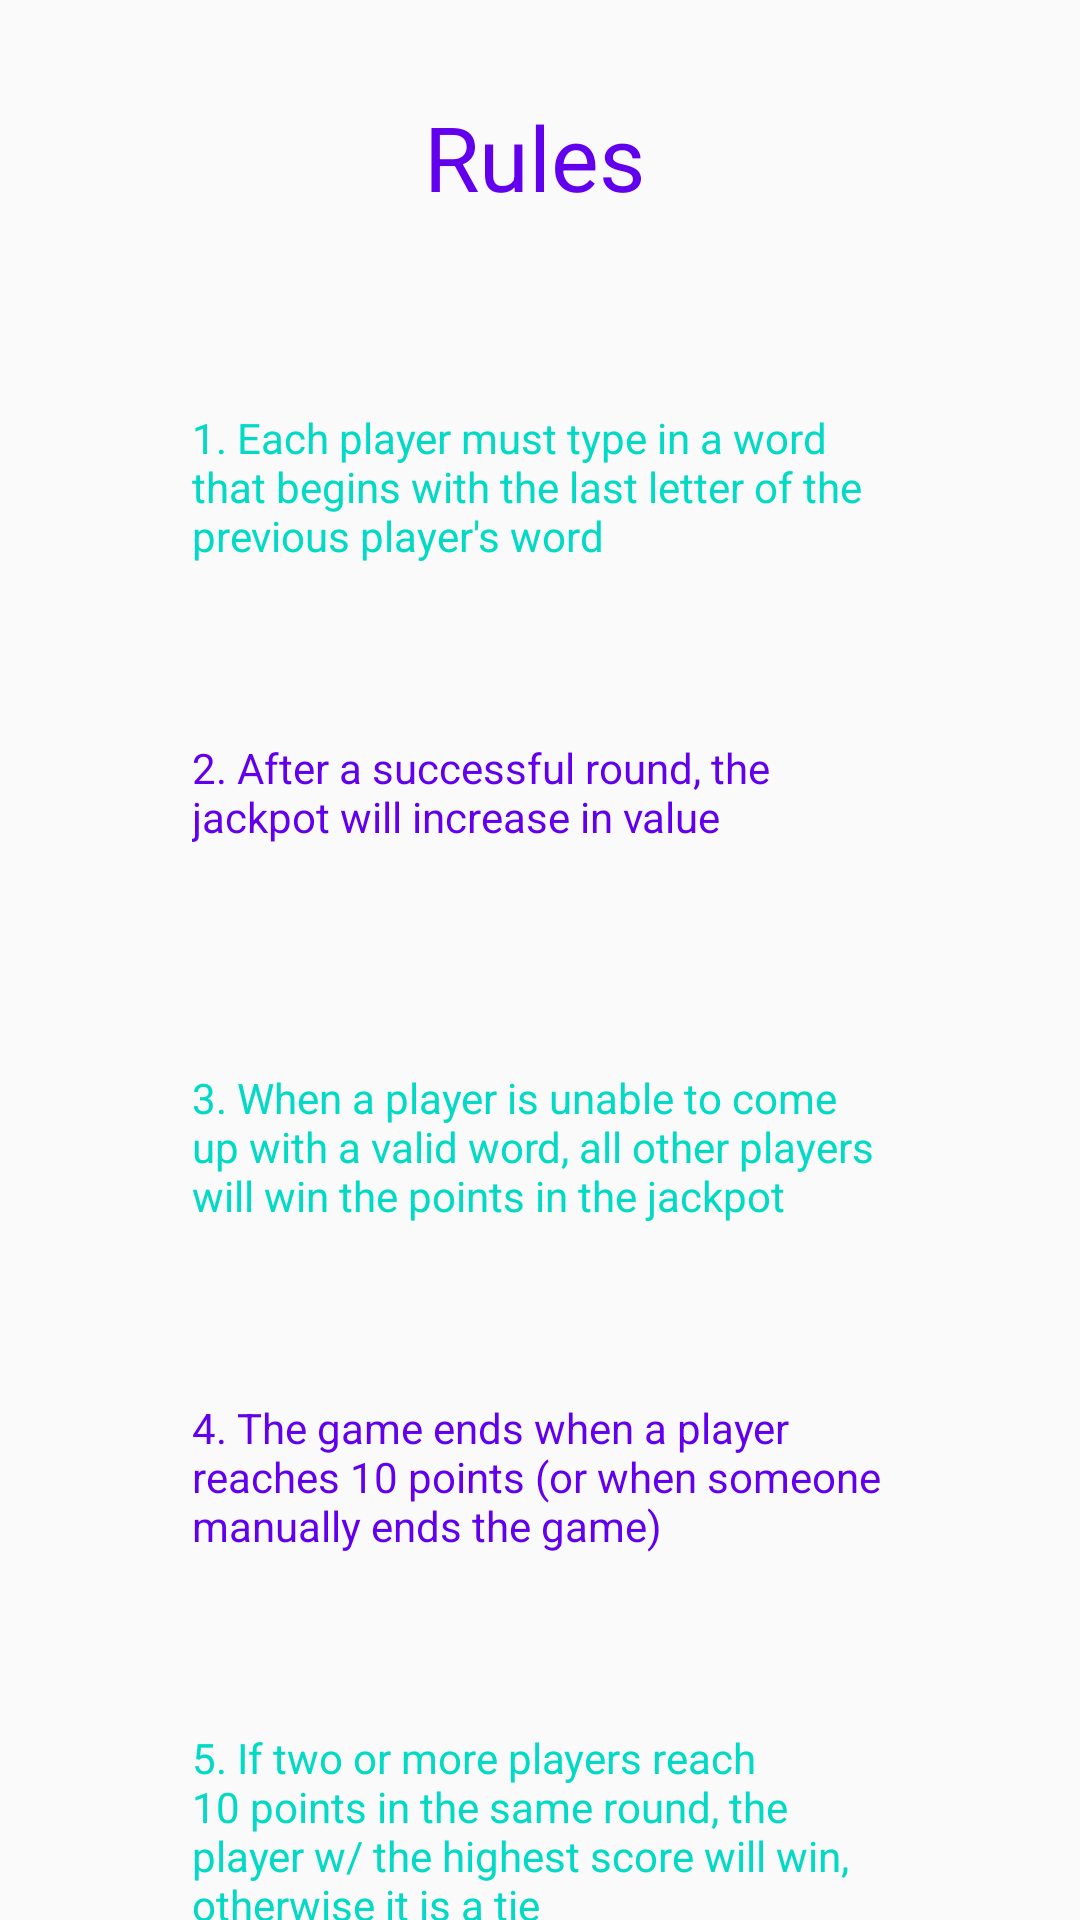

Write the Android layout XML for this screen, with the resource values it uses.
<!-- AndroidManifest.xml: application theme AppTheme -->
<!-- res/layout/activity_rules.xml -->
<?xml version="1.0" encoding="utf-8"?>
<androidx.constraintlayout.widget.ConstraintLayout xmlns:android="http://schemas.android.com/apk/res/android"
    xmlns:app="http://schemas.android.com/apk/res-auto"
    xmlns:tools="http://schemas.android.com/tools"
    android:layout_width="match_parent"
    android:layout_height="match_parent"
    tools:context=".RulesActivity">

    <TextView
        android:id="@+id/header"
        android:layout_width="wrap_content"
        android:layout_height="wrap_content"
        android:layout_marginTop="32dp"
        android:text="Rules"
        android:textColor="@color/colorPrimary"
        android:textSize="30sp"
        app:layout_constraintEnd_toEndOf="parent"
        app:layout_constraintHorizontal_bias="0.494"
        app:layout_constraintStart_toStartOf="parent"
        app:layout_constraintTop_toTopOf="parent" />

    <TextView
        android:id="@+id/ruleoneText"
        android:layout_width="0dp"
        android:layout_height="102dp"
        android:layout_marginStart="64dp"
        android:layout_marginTop="64dp"
        android:layout_marginEnd="64dp"
        android:text="1. Each player must type in a word that begins with the last letter of the previous player's word"
        android:textColor="@color/colorAccent"
        app:layout_constraintEnd_toEndOf="parent"
        app:layout_constraintStart_toStartOf="parent"
        app:layout_constraintTop_toBottomOf="@+id/header" />

    <TextView
        android:id="@+id/ruletwoText"
        android:layout_width="0dp"
        android:layout_height="102dp"
        android:layout_marginStart="64dp"
        android:layout_marginTop="8dp"
        android:layout_marginEnd="64dp"
        android:text="2. After a successful round, the jackpot will increase in value"
        android:textColor="@color/colorPrimary"
        app:layout_constraintEnd_toEndOf="parent"
        app:layout_constraintStart_toStartOf="parent"
        app:layout_constraintTop_toBottomOf="@+id/ruleoneText" />

    <TextView
        android:id="@+id/rulethreeText"
        android:layout_width="0dp"
        android:layout_height="102dp"
        android:layout_marginStart="64dp"
        android:layout_marginTop="8dp"
        android:layout_marginEnd="64dp"
        android:text="3. When a player is unable to come up with a valid word, all other players will win the points in the jackpot"
        android:textColor="@color/colorAccent"
        app:layout_constraintEnd_toEndOf="parent"
        app:layout_constraintStart_toStartOf="parent"
        app:layout_constraintTop_toBottomOf="@+id/ruletwoText" />

    <TextView
        android:id="@+id/rulefourText"
        android:layout_width="0dp"
        android:layout_height="102dp"
        android:layout_marginStart="64dp"
        android:layout_marginTop="8dp"
        android:layout_marginEnd="64dp"
        android:text="4. The game ends when a player reaches 10 points (or when someone manually ends the game)"
        android:textColor="@color/colorPrimary"
        app:layout_constraintEnd_toEndOf="parent"
        app:layout_constraintStart_toStartOf="parent"
        app:layout_constraintTop_toBottomOf="@+id/rulethreeText" />

    <TextView
        android:id="@+id/rulefiveText"
        android:layout_width="0dp"
        android:layout_height="102dp"
        android:layout_marginStart="64dp"
        android:layout_marginTop="8dp"
        android:layout_marginEnd="64dp"
        android:text="5. If two or more players reach 10 points in the same round, the player w/ the highest score will win, otherwise it is a tie"
        android:textColor="@color/colorAccent"
        app:layout_constraintEnd_toEndOf="parent"
        app:layout_constraintStart_toStartOf="parent"
        app:layout_constraintTop_toBottomOf="@+id/rulefourText" />

</androidx.constraintlayout.widget.ConstraintLayout>
<!-- resources referenced by this layout -->
<resources>
  <style name="AppTheme" parent="Theme.AppCompat.Light.DarkActionBar">
          
          <item name="colorPrimary">#2196F3</item>
          <item name="colorPrimaryDark">#1976D2</item>
          <item name="colorAccent">@color/colorAccent</item>
          <item name="backgroundcolor">#fcfcfc</item>
          <item name="cardbackground">#ffffff</item>
          <item name="textcolor">#808080</item>
          <item name="tintcolor">#000000</item>
          <item name="buttoncolor">#2196F3</item>
          <item name="android:windowAnimationStyle">@style/WindowAnimationTransition</item>
      </style>
  <style name="WindowAnimationTransition">
          <item name="android:windowEnterAnimation">@android:anim/fade_in</item>
          <item name="android:windowExitAnimation">@android:anim/fade_out</item>
      </style>
  <!-- not gathered from this repository: default colours our renderer supplied (Android Studio template values) -->
  <color name="colorPrimary">#FF6200EE</color>
  <color name="colorAccent">#FF03DAC5</color>
</resources>
